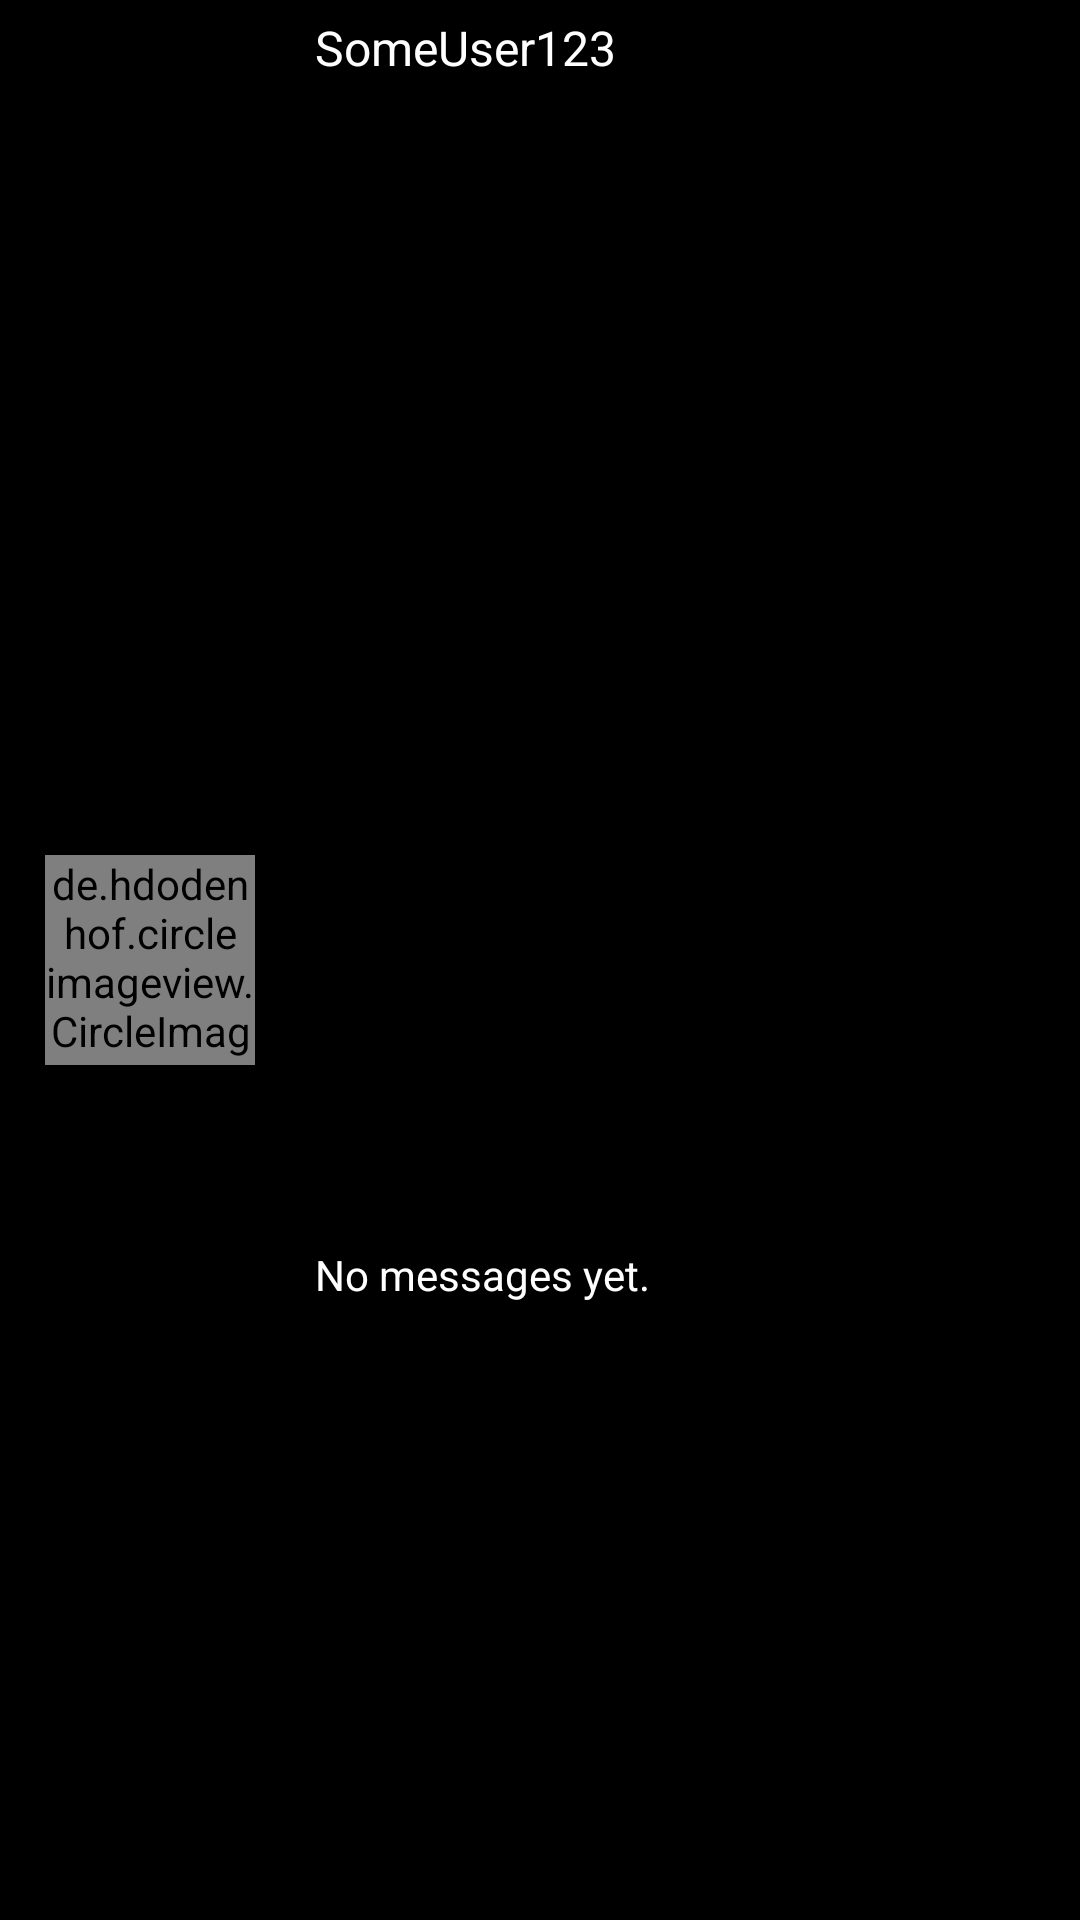

The Android layout XML behind this screen, and the referenced resources:
<!-- AndroidManifest.xml: application theme Theme.Shreddit -->
<!-- res/layout/chat_item.xml -->
<?xml version="1.0" encoding="utf-8"?>
<LinearLayout xmlns:android="http://schemas.android.com/apk/res/android"
    android:layout_width="match_parent"
    android:layout_height="wrap_content"
    android:orientation="horizontal"
    android:padding="5dp"
    android:layout_marginBottom="2dp"
    android:background="@color/black">
    <de.hdodenhof.circleimageview.CircleImageView
        android:layout_width="70dp"
        android:layout_height="70dp"
        android:layout_gravity="center"
        android:src="@drawable/icon_s"
        android:layout_marginLeft="10dp"
        android:id="@+id/boardIcon"
        >

    </de.hdodenhof.circleimageview.CircleImageView>
    <LinearLayout
        android:layout_width="wrap_content"
        android:layout_height="match_parent"
        android:orientation="vertical">
        <TextView
            android:layout_width="match_parent"
            android:layout_height="0dp"
            android:layout_weight="2"
            android:textColor="@color/white"
            android:layout_marginLeft="20dp"
            android:textSize="16sp"
            android:text="SomeUser123"
            android:id="@+id/users_name"></TextView>
        <TextView
            android:layout_width="match_parent"
            android:layout_height="0dp"
            android:layout_weight="4"
            android:textColor="@color/white"
            android:layout_marginLeft="20dp"
            android:gravity="center_vertical"
            android:text="No messages yet."
            android:textSize="14sp"
            android:id="@+id/last_mssg"></TextView>
    </LinearLayout>
</LinearLayout>
<!-- resources referenced by this layout -->
<resources>
  <color name="black">#FF000000</color>
  <color name="white">#FFFFFFFF</color>
  <!-- drawable icon_s: png bitmap (drawable, 25487 bytes) -->
  <style name="Theme.Shreddit" parent="Theme.MaterialComponents.DayNight.NoActionBar">
          
          <item name="colorPrimary">@color/orange_500</item>
          <item name="colorPrimaryVariant">@color/orange_700</item>
          <item name="colorOnPrimary">@color/white</item>
          
          <item name="colorSecondary">@color/teal_200</item>
          <item name="colorSecondaryVariant">@color/teal_700</item>
          <item name="colorOnSecondary">@color/black</item>
          
          <item name="android:statusBarColor" tools:targetApi="l">?attr/colorPrimaryVariant</item>
          
      </style>
  <color name="orange_500">#E64A19</color>
  <color name="orange_700">#BF360C</color>
  <color name="teal_200">#FF03DAC5</color>
  <color name="teal_700">#FF018786</color>
</resources>
